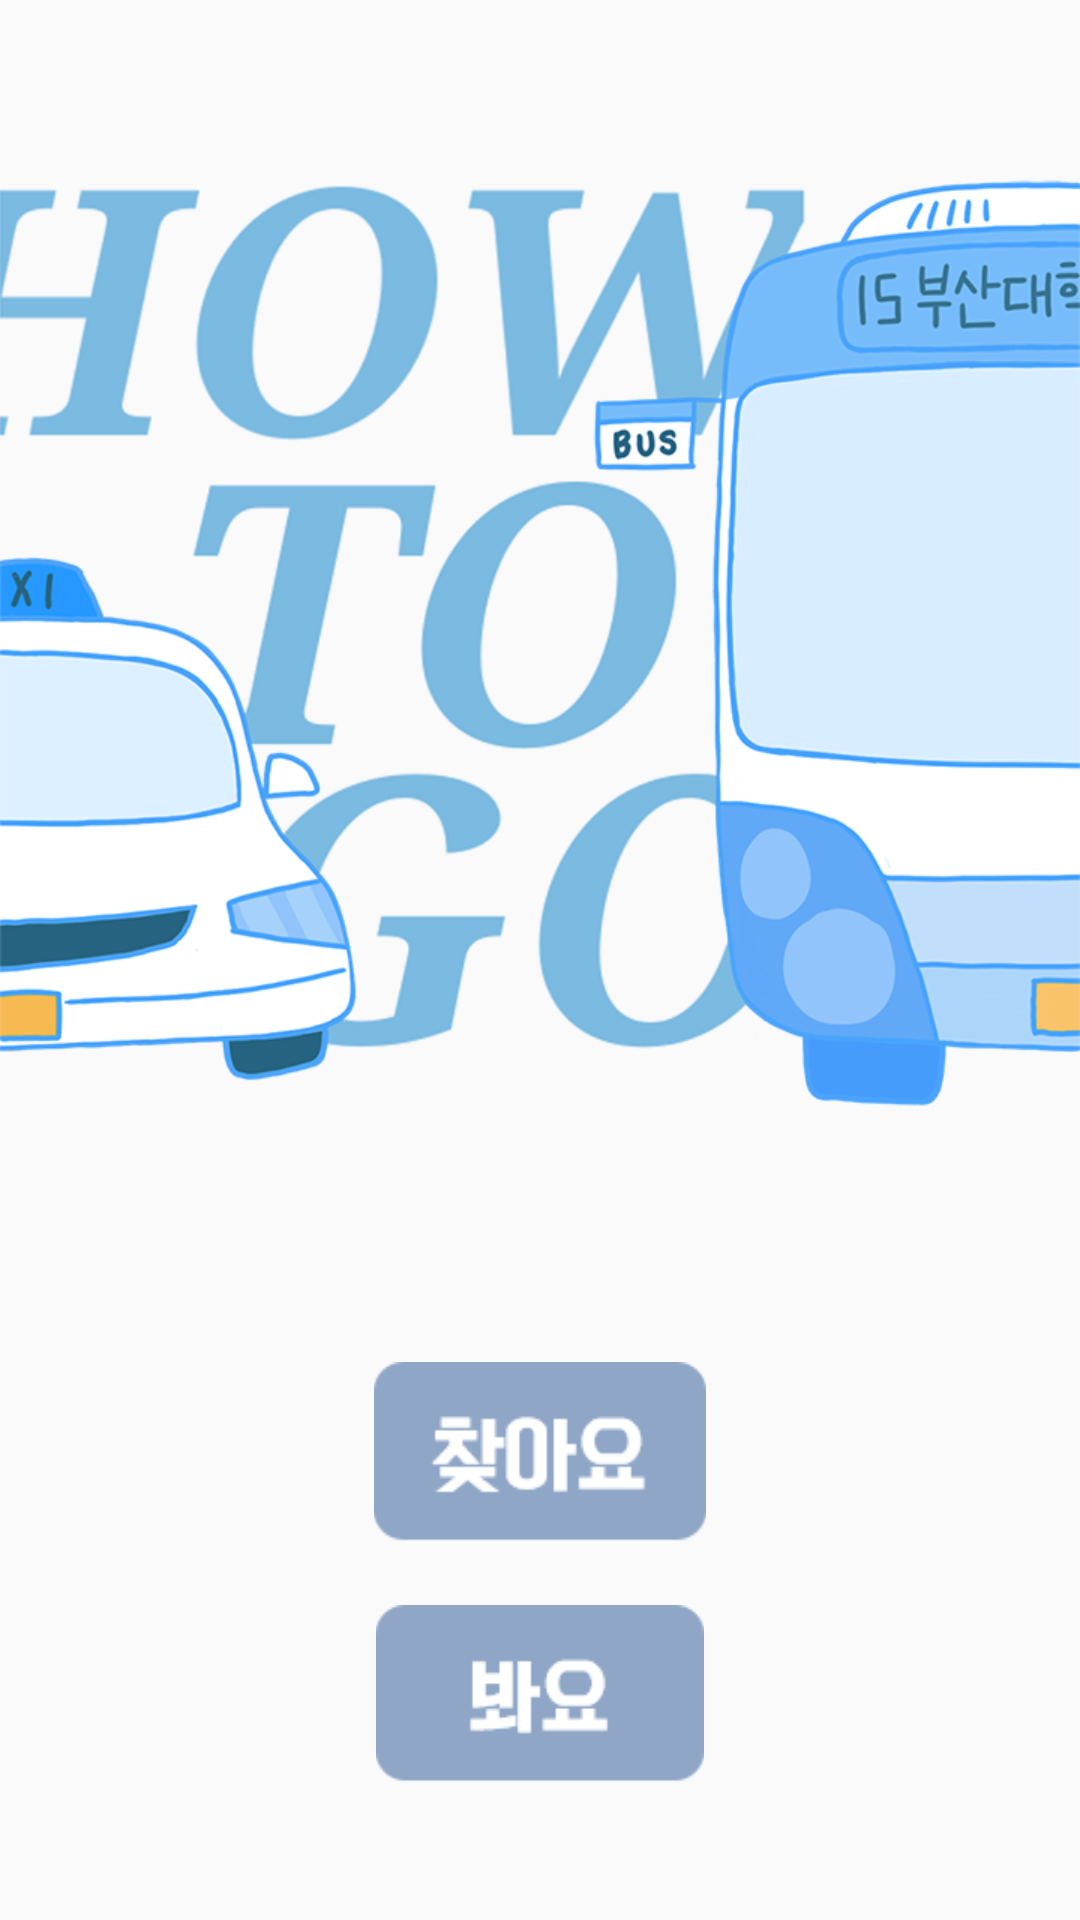

Reconstruct the res/layout file that produces this screen, plus the resources it refers to.
<!-- AndroidManifest.xml: activity theme AppTheme.NoActionBar -->
<!-- res/layout/activity_main.xml -->
<?xml version="1.0" encoding="utf-8"?>
<RelativeLayout xmlns:android="http://schemas.android.com/apk/res/android"
    xmlns:tools="http://schemas.android.com/tools"
    android:id="@+id/activity_main"
    android:layout_width="match_parent"
    android:layout_height="match_parent"

    tools:context="com.example.home.how_to_go.MainActivity"
    android:baselineAligned="false">


    <ImageButton
        android:orientation = "vertical"
        android:layout_width="150dp"
        android:layout_height="60dp"
        android:src="@drawable/btn_seek"
        android:background="@android:color/transparent"
        android:id="@+id/btn_seek"
        android:scaleType="fitCenter"
        android:layout_marginBottom="21dp"
        android:layout_above="@+id/btn_see"
        android:layout_centerHorizontal="true" />

    <ImageButton
        android:orientation = "vertical"
        android:layout_width="150dp"
        android:layout_height="60dp"
        android:src="@drawable/btn_see"
        android:background="@android:color/transparent"
        android:scaleType="fitCenter"
        android:id="@+id/btn_see"
        android:layout_marginBottom="45dp"
        android:layout_alignParentBottom="true"
        android:layout_alignLeft="@+id/btn_seek"
        android:layout_alignStart="@+id/btn_seek" />

    <ImageView
        android:layout_width="match_parent"
        android:src="@drawable/mainimg2"
        android:scaleType="fitCenter"
        android:id="@+id/imageView"
        android:layout_height="420dp"
        android:layout_alignParentTop="true"
        android:layout_alignParentLeft="true"
        android:layout_alignParentStart="true" />


</RelativeLayout>
<!-- resources referenced by this layout -->
<resources>
  <!-- drawable btn_see: png bitmap (drawable, 1317 bytes) -->
  <!-- drawable btn_seek: png bitmap (drawable, 1629 bytes) -->
  <!-- drawable mainimg2: png bitmap (drawable, 235086 bytes) -->
  <style name="AppTheme.NoActionBar">
          <item name="windowActionBar">false</item>
          <item name="windowNoTitle">true</item>
          <item name="android:textColorPrimary">@android:color/white</item>
          <item name="android:textColorSecondary">@android:color/white</item>
          <item name="actionMenuTextColor">@android:color/white</item>
          <item name="colorPrimary">@color/colorPrimary</item>
          <item name="colorPrimaryDark">@color/colorPrimaryDark</item>
          <item name="colorAccent">@color/colorAccent</item>
      </style>
  <color name="colorPrimary">#8fa6c6</color>
  <color name="colorPrimaryDark">#000000</color>
  <color name="colorAccent">#40b6ff</color>
</resources>
